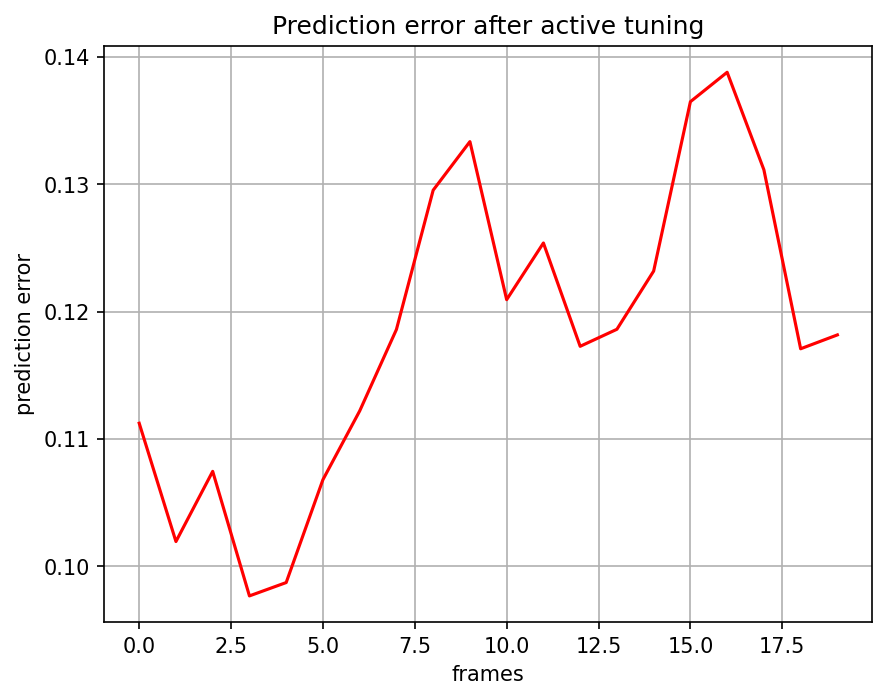

The file beside this chart, header and first rows:
, 0
0, 0.1112
1, 0.1019
2, 0.1075
3, 0.09768
4, 0.09873
5, 0.1068
6, 0.1122
7, 0.1186
8, 0.1295
9, 0.1334
10, 0.1209
11, 0.1254
12, 0.1173
13, 0.1186
14, 0.1232
15, 0.1365
16, 0.1388
17, 0.1311
18, 0.1171
19, 0.1182
